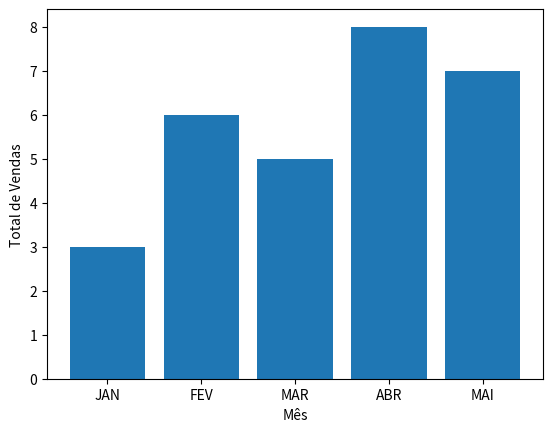

Python code for this plot:
import matplotlib.pyplot as plt

# Define os dados do gráfico: vendas totais para cada mês
dados = [3, 6, 5, 8, 7]

# Define os rótulos para o eixo x do gráfico: os meses do ano
labels = ['JAN', 'FEV', 'MAR', 'ABR', 'MAI']

# Configura o texto do eixo x e y do gráfico
plt.ylabel('Total de Vendas')
plt.xlabel('Mês')

# Cria um gráfico de barras usando os rótulos e os dados definidos
plt.bar(labels, dados)

# Exibe o gráfico criado
plt.show()